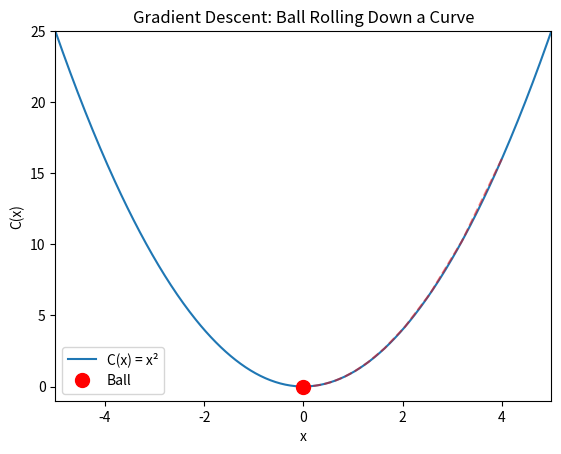

The matplotlib source for this figure:
import numpy as np
import matplotlib.pyplot as plt
from matplotlib.animation import FuncAnimation

# Cost function and gradient
def C(x):
    return x**2

def grad_C(x):
    return 2*x

# Gradient descent parameters
eta = 0.1          # learning rate
x = 4.0            # initial position
steps = 40

# Store trajectory
xs = [x]
for _ in range(steps):
    x = x - eta * grad_C(x)
    xs.append(x)

xs = np.array(xs)
ys = C(xs)

# Plot setup
x_curve = np.linspace(-5, 5, 400)
y_curve = C(x_curve)

fig, ax = plt.subplots()
ax.plot(x_curve, y_curve, label="C(x) = x²")
ball, = ax.plot([], [], 'ro', markersize=10, label="Ball")
path, = ax.plot([], [], 'r--', alpha=0.5)

ax.set_xlim(-5, 5)
ax.set_ylim(-1, 25)
ax.set_xlabel("x")
ax.set_ylabel("C(x)")
ax.set_title("Gradient Descent: Ball Rolling Down a Curve")
ax.legend()

# Animation update function
def update(frame):
    ball.set_data([xs[frame]], [ys[frame]])
    path.set_data(xs[:frame+1], ys[:frame+1])
    return ball, path

ani = FuncAnimation(fig, update, frames=len(xs), interval=300)

# Save the animation as GIF
ani.save('gradient_descent_animation.gif', writer='imagemagick')

plt.show()
